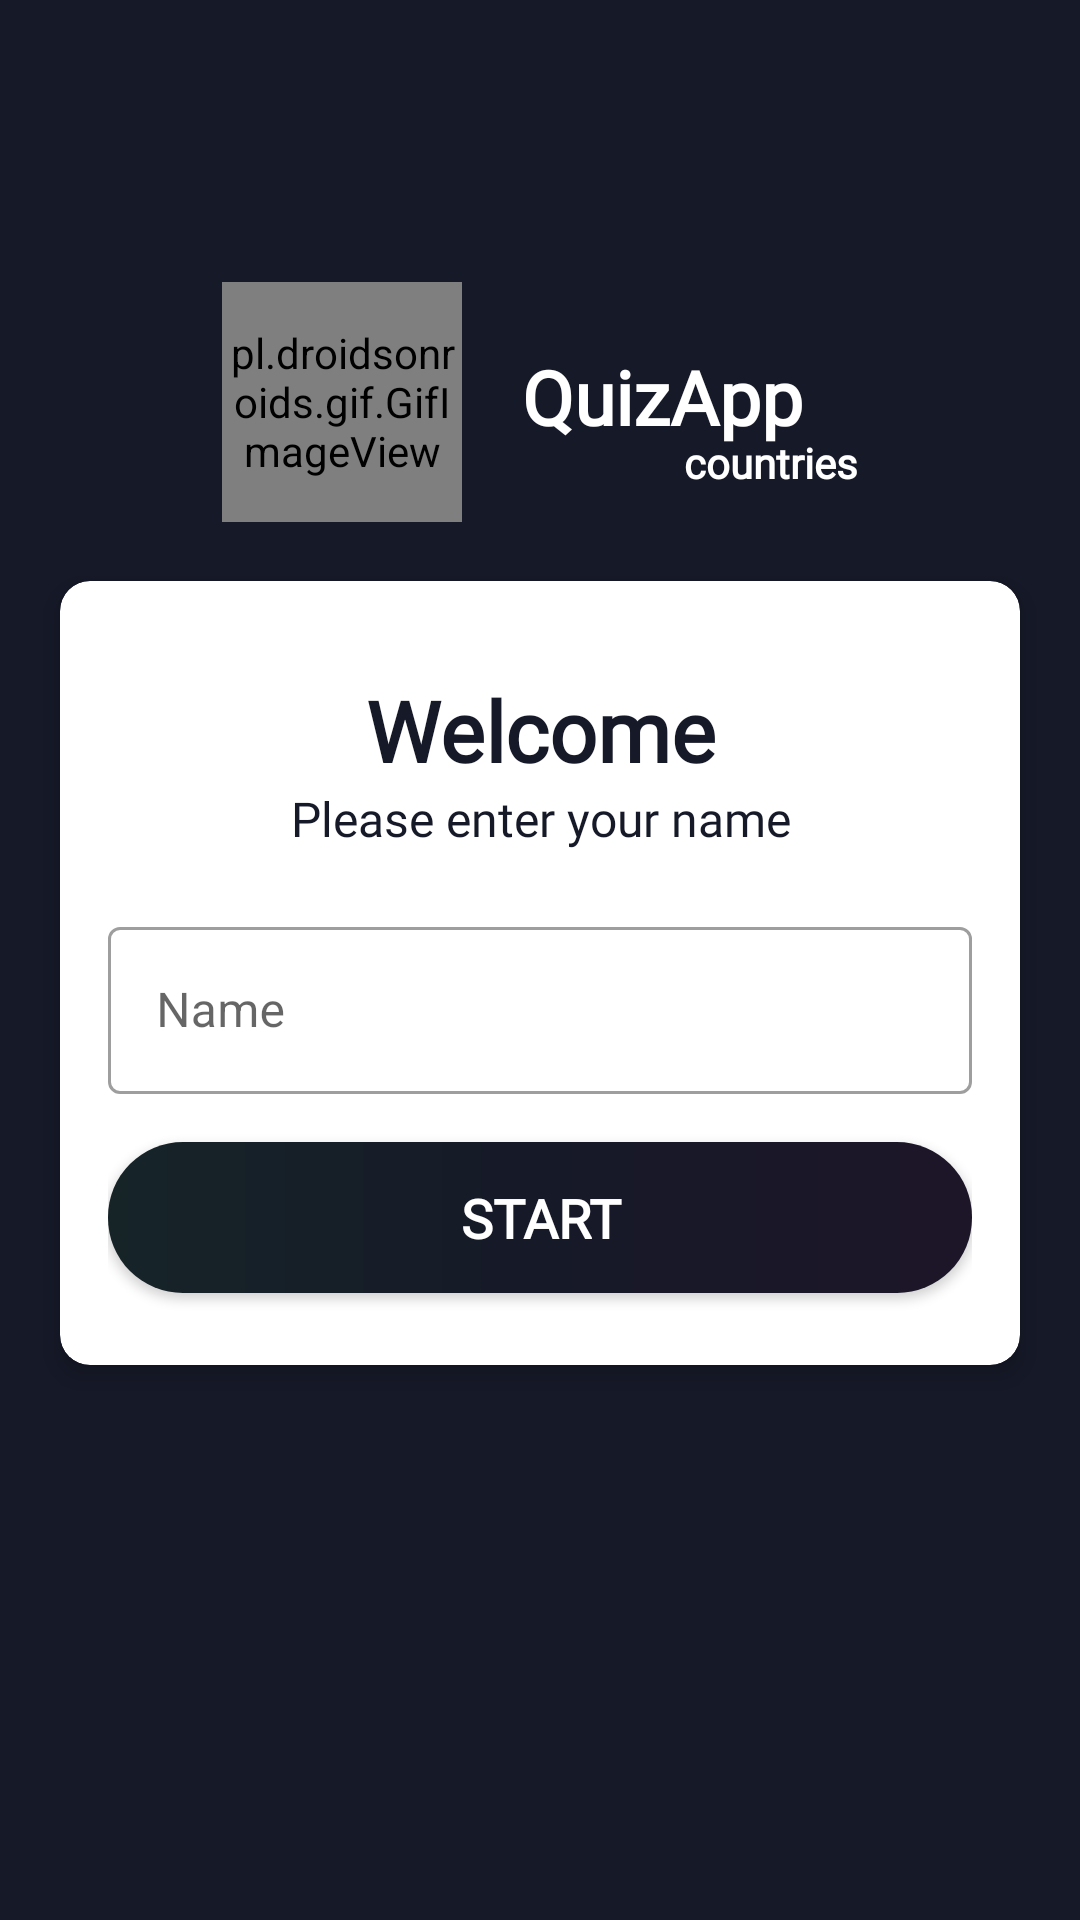

Produce the Android XML layout that renders to this screen, including the resource entries it uses.
<!-- AndroidManifest.xml: activity theme NoActionBarTheme -->
<!-- res/layout/activity_main.xml -->
<?xml version="1.0" encoding="utf-8"?>
<LinearLayout xmlns:android="http://schemas.android.com/apk/res/android"
    xmlns:app="http://schemas.android.com/apk/res-auto"
    xmlns:tools="http://schemas.android.com/tools"
    android:layout_width="match_parent"
    android:layout_height="match_parent"
    android:background="@color/dark_center"
    android:gravity="center"
    android:orientation="vertical"
    tools:context=".MainActivity">
<LinearLayout
    android:layout_width="match_parent"
    android:gravity="center"
    android:layout_marginBottom="10dp"
    android:orientation="horizontal"
    android:layout_height="wrap_content">

    <pl.droidsonroids.gif.GifImageView
        android:layout_width="80dp"
        android:layout_height="80dp"
        android:src="@drawable/world_flags_globe_2" />

    <TextView
        android:id="@+id/tv_app_name"
        android:layout_marginStart="20sp"
        android:layout_width="wrap_content"
        android:layout_marginTop="28sp"
        android:layout_height="wrap_content"
        android:layout_marginBottom="30dp"
        android:fontFamily="@font/montserrat_medium"
        android:gravity="center_vertical"
        android:text="@string/app_name"
        android:textColor="@color/white"
        android:textSize="25sp"
        android:textStyle="bold" />

    <TextView
        android:id="@+id/tv_app_sub_name"
        android:layout_marginStart="-40sp"
        android:layout_width="wrap_content"
        android:layout_marginTop="50sp"
        android:layout_height="wrap_content"
        android:layout_marginBottom="30dp"
        android:fontFamily="@font/montserrat_medium"
        android:gravity="center_vertical"
        android:text="@string/app_name2"
        android:textColor="@color/white"
        android:textStyle="bold" />

</LinearLayout>

    <androidx.cardview.widget.CardView
        android:layout_width="match_parent"
        android:layout_height="wrap_content"
        android:layout_marginStart="20dp"
        android:layout_marginEnd="20dp"
        android:layout_marginBottom="100dp"
        android:background="@color/white"
        app:cardCornerRadius="10dp"
        app:cardElevation="5dp">

        <LinearLayout
            android:layout_width="match_parent"
            android:layout_height="wrap_content"
            android:orientation="vertical"
            android:padding="16dp">

            <TextView
                android:layout_marginTop="15dp"
                android:layout_width="match_parent"
                android:layout_height="wrap_content"
                android:fontFamily="@font/montserrat_medium"
                android:gravity="center"
                android:text="@string/welcome"
                android:textColor="@color/dark_center"
                android:textSize="28sp"
                android:textStyle="bold" />

            <TextView
                android:layout_width="match_parent"
                android:layout_height="wrap_content"
                android:fontFamily="@font/montserrat_light"
                android:gravity="center"
                android:text="@string/enter_your_name"
                android:textColor="@color/dark_center"
                android:textSize="16sp" />

            <com.google.android.material.textfield.TextInputLayout
                style="@style/Widget.MaterialComponents.TextInputLayout.OutlinedBox"
                android:layout_width="match_parent"
                android:layout_height="match_parent"
                android:layout_marginTop="20dp">

                <androidx.appcompat.widget.AppCompatEditText
                    android:id="@+id/et_name"
                    android:layout_width="match_parent"
                    android:layout_height="wrap_content"
                    android:hint="@string/name"
                    android:textColor="#363A43"
                    android:textColorHint="#7A8089" />

            </com.google.android.material.textfield.TextInputLayout>

            <androidx.appcompat.widget.AppCompatButton
                android:id="@+id/btn_start"
                android:layout_width="match_parent"
                android:layout_height="wrap_content"
                android:layout_marginTop="16dp"
                android:layout_marginBottom="8dp"
                android:background="@drawable/btn_bg_dark"
                android:fontFamily="@font/montserrat_medium"
                android:padding="13dp"
                android:text="@string/start"
                android:textColor="@color/white"
                android:textSize="18sp"
                android:textStyle="bold" />

        </LinearLayout>

    </androidx.cardview.widget.CardView>

</LinearLayout>
<!-- resources referenced by this layout -->
<resources>
  <color name="dark_center">#161928</color>
  <color name="white">#FFFFFFFF</color>
  <!-- drawable btn_bg_dark (drawable-v24) -->
  <?xml version="1.0" encoding="utf-8"?>
  <shape xmlns:android="http://schemas.android.com/apk/res/android">
  
      <corners android:radius="25dp" />
  
      <gradient android:startColor="@color/dark_start"
          android:centerColor="@color/dark_center"
          android:endColor="@color/dark_end"/>
  
  </shape>
  <string name="app_name">QuizApp</string>
  <string name="app_name2">countries</string>
  <string name="enter_your_name">Please enter your name</string>
  <string name="name">Name</string>
  <string name="start">Start</string>
  <string name="welcome">Welcome</string>
  <style name="NoActionBarTheme" parent="Theme.MaterialComponents.DayNight.NoActionBar">
          
          <item name="colorPrimary">@color/light_blue</item>
          <item name="colorPrimaryVariant">@color/dark_center</item>
          <item name="colorOnPrimary">@color/white</item>
          
          <item name="colorSecondary">@color/white</item>
          <item name="colorSecondaryVariant">@color/white</item>
          <item name="colorOnSecondary">@color/black</item>
          
          <item name="android:statusBarColor" tools:targetApi="l">?attr/colorPrimaryVariant</item>
          
      </style>
  <color name="dark_start">#162428</color>
  <color name="dark_end">#1D1628</color>
  <color name="light_blue">#0F5B8E</color>
  <color name="black">#FF000000</color>
</resources>
